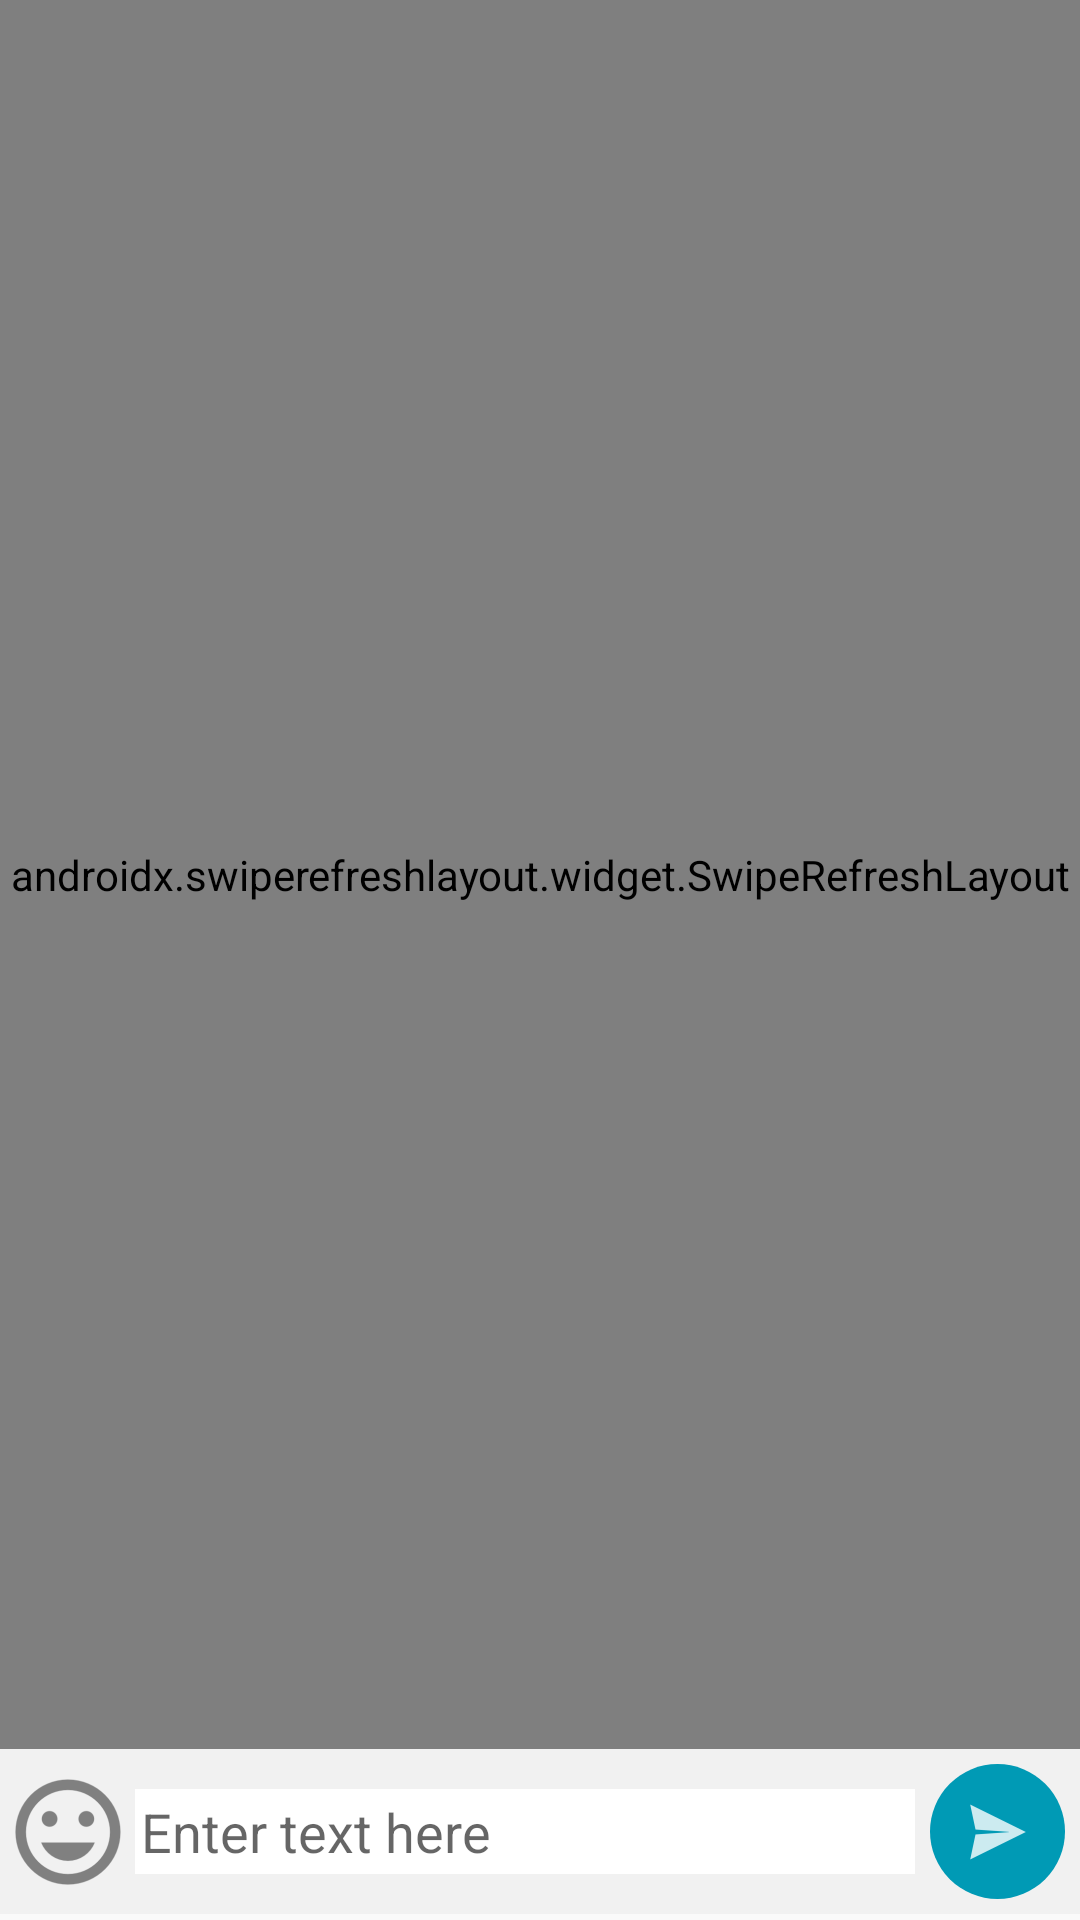

Here is an Android app screen rendered from its layout file. Give the layout XML and the strings, colors and styles it references.
<!-- AndroidManifest.xml: application theme AppTheme -->
<!-- res/layout/content_view_chat.xml -->
<?xml version="1.0" encoding="utf-8"?>
<LinearLayout xmlns:android="http://schemas.android.com/apk/res/android"
    xmlns:app="http://schemas.android.com/apk/res-auto"
    xmlns:tools="http://schemas.android.com/tools"
    android:id="@+id/chatMainLayout"
    android:layout_width="match_parent"
    android:layout_height="match_parent"
    android:orientation="vertical"
    android:weightSum="1"
    app:layout_behavior="@string/appbar_scrolling_view_behavior"
    tools:showIn="@layout/activity_chat">

    <FrameLayout
        android:layout_width="fill_parent"
        android:layout_height="0dp"
        android:layout_weight="1"
        android:background="@drawable/chat_background">

        <androidx.swiperefreshlayout.widget.SwipeRefreshLayout
            android:id="@+id/loadMessagesSwipeRefreshLayout"
            android:layout_width="match_parent"
            android:layout_height="match_parent">

            <androidx.recyclerview.widget.RecyclerView
                android:id="@+id/chatMessagesRecyclerView"
                android:layout_width="match_parent"
                android:layout_height="match_parent"
                android:scrollbars="vertical" />

        </androidx.swiperefreshlayout.widget.SwipeRefreshLayout>

        <ImageButton
            android:id="@+id/scrollDownImageButton"
            android:layout_width="wrap_content"
            android:layout_height="wrap_content"
            android:layout_gravity="end|bottom"
            android:layout_margin="10dp"
            android:background="@mipmap/ic_scroll_down"
            android:visibility="gone" />

    </FrameLayout>

    <TextView
        android:id="@+id/chatTypingTextView"
        android:layout_width="match_parent"
        android:layout_height="wrap_content"
        android:background="@color/colorPrimaryLight"
        android:padding="5dp"
        android:textColor="@color/complete_white"
        android:textSize="15sp"
        android:visibility="gone" />

    <androidx.recyclerview.widget.RecyclerView
        android:id="@+id/stickersRecyclerView"
        android:layout_width="match_parent"
        android:layout_height="60dp"
        android:background="@color/complete_white"
        android:scrollbars="horizontal"
        android:visibility="gone" />

    <LinearLayout
        android:layout_width="fill_parent"
        android:layout_height="55dp"
        android:layout_marginBottom="2dp"
        android:background="@color/white_pressed"
        android:gravity="center_horizontal"
        android:orientation="horizontal"
        android:paddingEnd="5dp"
        android:paddingStart="0dp"
        android:weightSum="1">

        <ImageButton
            android:id="@+id/stickersMenuImageButton"
            android:layout_width="45dp"
            android:layout_height="45dp"
            android:layout_gravity="center_vertical"
            android:background="@android:color/transparent"
            android:src="@mipmap/ic_stickers_menu" />

        <EditText
            android:id="@+id/chatSendMessageEditText"
            android:layout_width="0dp"
            android:layout_height="wrap_content"
            android:layout_gravity="center_vertical"
            android:layout_marginEnd="5dp"
            android:layout_weight="1"
            android:background="@color/complete_white"
            android:hint="@string/hint_edit_text"
            android:inputType="textMultiLine|textShortMessage"
            android:padding="2dp" />

        <ImageButton
            android:id="@+id/chatSendMessageButton"
            android:layout_width="45dp"
            android:layout_height="45dp"
            android:layout_gravity="center_vertical"
            android:background="@drawable/send_button"
            android:src="@drawable/ic_action_send_dark" />

    </LinearLayout>

</LinearLayout>
<!-- res/layout/activity_chat.xml (included above) -->
<?xml version="1.0" encoding="utf-8"?>
<androidx.coordinatorlayout.widget.CoordinatorLayout
    xmlns:android="http://schemas.android.com/apk/res/android"
    xmlns:app="http://schemas.android.com/apk/res-auto"
    android:layout_width="match_parent"
    android:layout_height="match_parent"
    android:fitsSystemWindows="true">

    <com.google.android.material.appbar.AppBarLayout
        android:layout_width="match_parent"
        android:layout_height="wrap_content"
        android:theme="@style/AppTheme.AppBarOverlay">

        <androidx.appcompat.widget.Toolbar
            android:id="@+id/toolbar"
            android:layout_width="match_parent"
            android:layout_height="?attr/actionBarSize"
            android:background="?attr/colorPrimary"
            app:popupTheme="@style/AppTheme.PopupOverlay"/>

    </com.google.android.material.appbar.AppBarLayout>

    <include layout="@layout/content_view_chat"/>

</androidx.coordinatorlayout.widget.CoordinatorLayout>
<!-- resources referenced by this layout -->
<resources>
  <color name="colorPrimaryLight">#00bbdc</color>
  <color name="complete_white">#ffffff</color>
  <color name="white_pressed">#f1f1f1</color>
  <!-- drawable ic_action_send_dark: png bitmap (drawable-xxhdpi, 808 bytes) -->
  <!-- drawable send_button (drawable) -->
  <?xml version="1.0" encoding="utf-8"?>
  <selector xmlns:android="http://schemas.android.com/apk/res/android">
      <item android:state_pressed="false">
          <shape android:shape="oval">
              <solid android:color="@color/colorPrimary" />
          </shape>
      </item>
      <item android:state_pressed="true">
          <shape android:shape="oval">
              <solid android:color="@color/colorPrimaryLight" />
          </shape>
      </item>
  </selector>
  <!-- mipmap ic_scroll_down: png bitmap (mipmap-hdpi, 2787 bytes) -->
  <!-- mipmap ic_stickers_menu: png bitmap (mipmap-hdpi, 1536 bytes) -->
  <string name="hint_edit_text">Enter text here</string>
  <style name="AppTheme.AppBarOverlay" parent="ThemeOverlay.AppCompat.Dark.ActionBar" />
  <style name="AppTheme.PopupOverlay" parent="ThemeOverlay.AppCompat.Light" />
  <style name="AppTheme" parent="Theme.AppCompat.Light.DarkActionBar">
          <item name="colorPrimary">@color/colorPrimary</item>
          <item name="colorPrimaryDark">@color/colorPrimary</item>
          <item name="colorAccent">@color/colorAccent</item>
          <item name="colorControlNormal">@color/colorPrimary</item>
          <item name="colorControlActivated">@color/colorPrimary</item>
          <item name="colorControlHighlight">@color/colorPrimary</item>
      </style>
  <color name="colorPrimary">#009ab5</color>
  <color name="colorAccent">#fafafa</color>
</resources>
